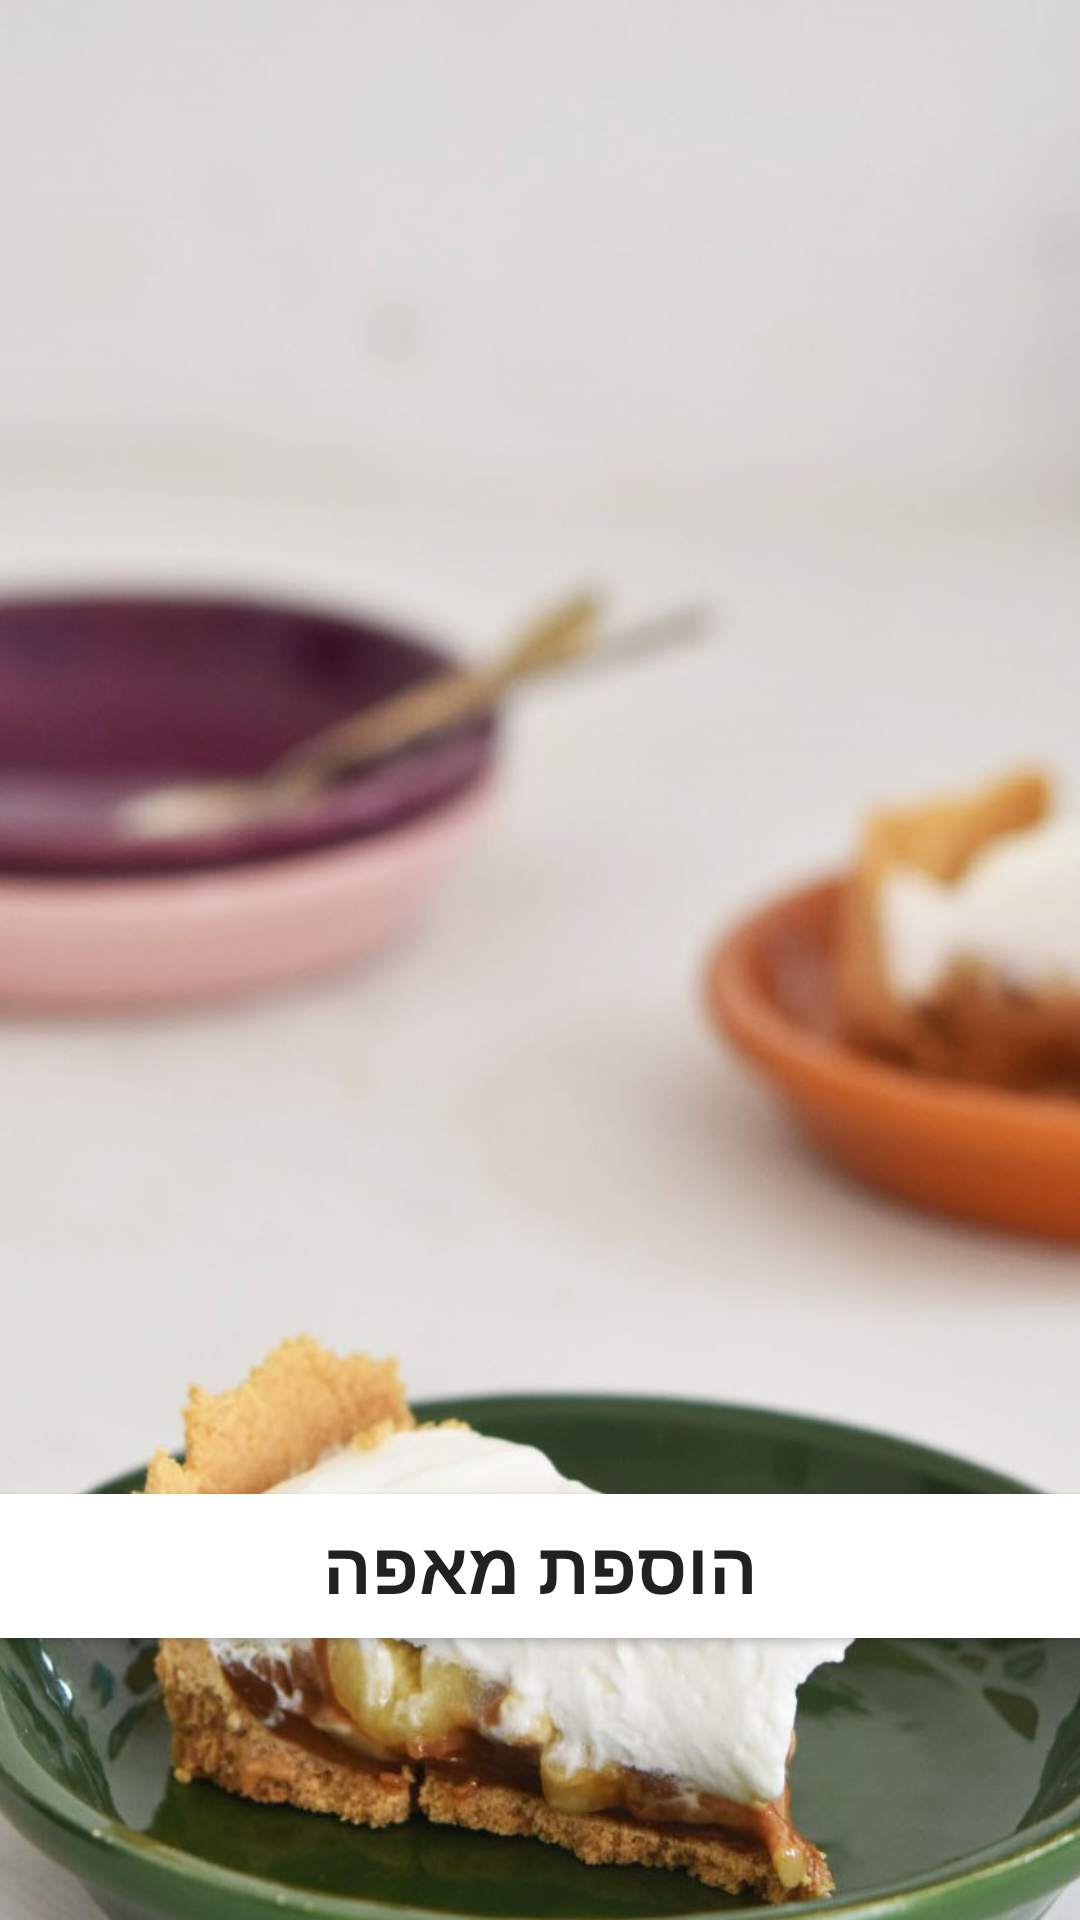

Produce the Android XML layout that renders to this screen, including the resource entries it uses.
<!-- AndroidManifest.xml: application theme AppTheme -->
<!-- res/layout/activity_baker_menu.xml -->
<?xml version="1.0" encoding="utf-8"?>
<LinearLayout xmlns:android="http://schemas.android.com/apk/res/android"
    android:background="@drawable/bacground"
    android:orientation="vertical" android:layout_width="match_parent"
    android:layout_height="match_parent">

    <ListView
        android:id="@+id/menu"
        android:layout_width="match_parent"
        android:layout_height="498dp" />

    <Button
        android:id="@+id/addPastry"
        android:layout_width="match_parent"
        android:layout_height="wrap_content"
        android:background="#FFFFFF"
        android:text="@string/addItem"
        android:onClick="addNewPastry"
        android:textSize="24sp"
        android:textStyle="bold" />
</LinearLayout>














<!-- resources referenced by this layout -->
<resources>
  <!-- drawable bacground: jpg bitmap (drawable, 124967 bytes) -->
  <string name="addItem">הוספת מאפה</string>
  <style name="AppTheme" parent="Theme.AppCompat.Light.NoActionBar">
          <item name="colorPrimary">@color/colorPrimary</item>
          <item name="colorPrimaryDark">@color/colorPrimaryDark</item>
          <item name="colorAccent">@color/colorAccent</item>
      </style>
  <color name="colorPrimary">#F0F8FF</color>
  <color name="colorPrimaryDark">#00574B</color>
  <color name="colorAccent">#D81B60</color>
</resources>
